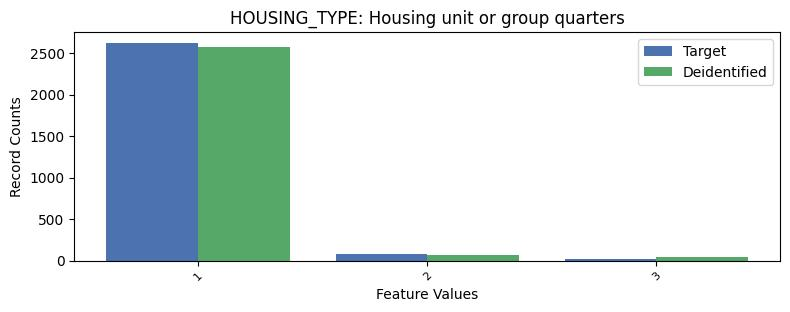

The data file committed next to this chart (first rows):
, HOUSING_TYPE, count_target, count_deidentified
0, 1, 2622, 2573
1, 2, 85, 62
2, 3, 17, 38
